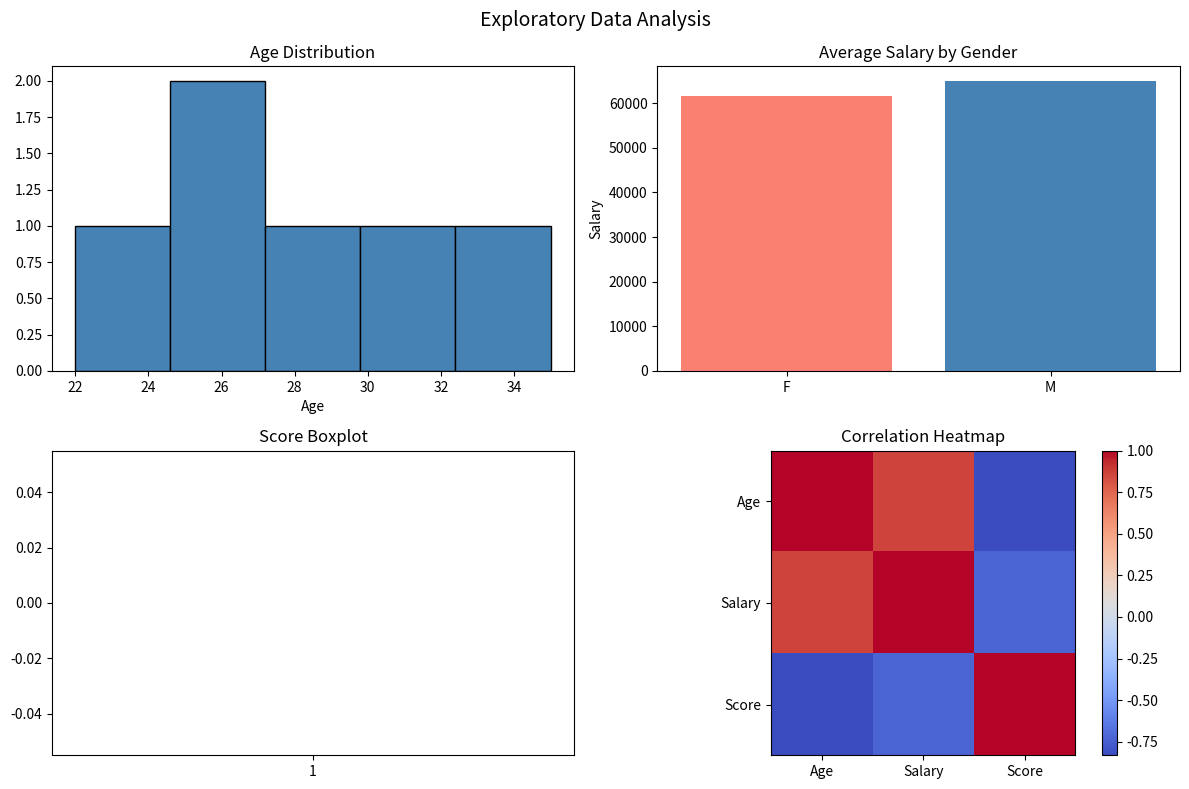

Reproduce this figure in Python.
import numpy as np
import pandas as pd
import matplotlib.pyplot as plt
import seaborn as sns

# ── 1. Create a sample dataset ──────────────────────────────────────────────
data = {
    'Name':   ['Alice', 'Bob', 'Charlie', 'David', 'Eve', 'Frank', 'Grace', 'Heidi'],
    'Age':    [25, 30, None, 22, 28, 35, None, 27],
    'Salary': [50000, 60000, 55000, None, 70000, 80000, 65000, None],
    'Gender': ['F', 'M', 'M', 'M', 'F', 'M', 'F', 'F'],
    'Score':  [88, 92, 75, 95, None, 60, 85, 90]
}

df = pd.DataFrame(data)

print("=" * 50)
print("ORIGINAL DATASET")
print("=" * 50)
print(df)

# ── 2. Basic Info ────────────────────────────────────────────────────────────
print("\n" + "=" * 50)
print("BASIC INFO")
print("=" * 50)
print(df.info())
print("\nShape:", df.shape)
print("\nDescriptive Statistics:")
print(df.describe())

# ── 3. Missing Values ────────────────────────────────────────────────────────
print("\n" + "=" * 50)
print("MISSING VALUES")
print("=" * 50)
print(df.isnull().sum())

# Fill missing numerical values with mean
df['Age'].fillna(df['Age'].mean(), inplace=True)
df['Salary'].fillna(df['Salary'].mean(), inplace=True)
df['Score'].fillna(df['Score'].mean(), inplace=True)

print("\nAfter filling missing values:")
print(df.isnull().sum())

# ── 4. Encoding Categorical Data ─────────────────────────────────────────────
print("\n" + "=" * 50)
print("ENCODING CATEGORICAL DATA")
print("=" * 50)
df['Gender_Encoded'] = df['Gender'].map({'M': 0, 'F': 1})
print(df[['Name', 'Gender', 'Gender_Encoded']])

# ── 5. Normalization (Min-Max Scaling) ───────────────────────────────────────
print("\n" + "=" * 50)
print("NORMALIZATION (Min-Max Scaling)")
print("=" * 50)
for col in ['Age', 'Salary', 'Score']:
    df[col + '_Norm'] = (df[col] - df[col].min()) / (df[col].max() - df[col].min())

print(df[['Age', 'Age_Norm', 'Salary', 'Salary_Norm']].head())

# ── 6. EDA — Visualizations ──────────────────────────────────────────────────
fig, axes = plt.subplots(2, 2, figsize=(12, 8))
fig.suptitle('Exploratory Data Analysis', fontsize=14)

# Age distribution
axes[0, 0].hist(df['Age'], bins=5, color='steelblue', edgecolor='black')
axes[0, 0].set_title('Age Distribution')
axes[0, 0].set_xlabel('Age')

# Salary by Gender
axes[0, 1].bar(df['Gender'].unique(),
               df.groupby('Gender')['Salary'].mean(),
               color=['salmon', 'steelblue'])
axes[0, 1].set_title('Average Salary by Gender')
axes[0, 1].set_ylabel('Salary')

# Score distribution
axes[1, 0].boxplot(df['Score'], patch_artist=True,
                   boxprops=dict(facecolor='lightgreen'))
axes[1, 0].set_title('Score Boxplot')

# Correlation heatmap
corr = df[['Age', 'Salary', 'Score']].corr()
im = axes[1, 1].imshow(corr, cmap='coolwarm')
axes[1, 1].set_xticks(range(len(corr)))
axes[1, 1].set_yticks(range(len(corr)))
axes[1, 1].set_xticklabels(corr.columns)
axes[1, 1].set_yticklabels(corr.columns)
axes[1, 1].set_title('Correlation Heatmap')
plt.colorbar(im, ax=axes[1, 1])

plt.tight_layout()
plt.savefig('eda_output.png')
plt.show()
print("\nPlot saved as eda_output.png")
